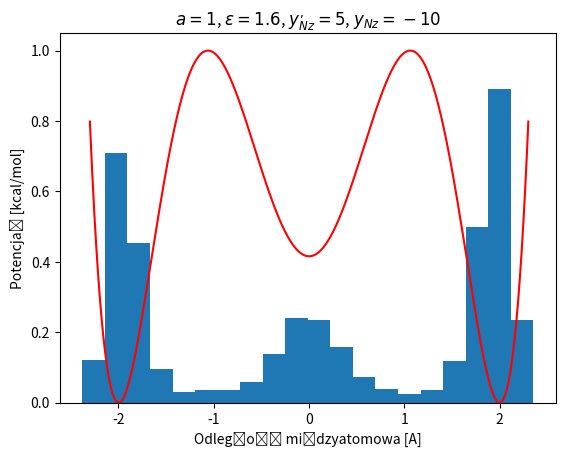

This chart was generated by the following Python code:
import numpy as np
from scipy.optimize import fmin
import matplotlib.pyplot as plt

k = 1.28E-23
kcal_to_J = 4184
R = 8.31446
T = 298

def Z_fixed(x):
    return (x**6 - 3 * 1.6**2 * x**4 + (9* 1.6**4 - 5) * x**2 / 4 + 10/64) / 4

def plot_potential():
    x_list = np.linspace(-2.3, 2.3, 1000)
    y_list = []
    for x in x_list:
        y_list.append(Z_fixed(x))
    y_min = min(y_list)
    y_max = max(y_list) - y_min
    y_list = [(i - y_min) / y_max for i in y_list]
    plt.plot(x_list, y_list, 'r')
    plt.xlabel("Odległość międzyatomowa [A]")
    plt.ylabel("Potencjał [kcal/mol]")
    plt.title(r'$a = 1$, $\epsilon = 1.6$, $y_{Nz}^, = 5$, $y_{Nz} = -10$')

    # Stosunek obstadzeń z rozkładu Boltzmanna w temperaturze pokojowej
    x_min1 = float(fmin(Z_fixed, -3))
    x_min2 = float(fmin(Z_fixed, 0))
    x_min3 = float(fmin(Z_fixed, 3))
    n_12 = np.exp(-abs(Z_fixed(x_min1) - Z_fixed(x_min2)) * kcal_to_J / (R*T))
    n_13 = np.exp(-abs(Z_fixed(x_min1) - Z_fixed(x_min3)) * kcal_to_J / (R*T))
    print("Stusunek obsadzeń w temperaturze pokojowej z rozkładu Boltzmanna: 1.000000 : {:.6f} : {:.6f}".format(n_12, n_13))

## Monte - Carlo
def boltzmann(x, x_next):
    p = np.exp(- (Z_fixed(x_next) - Z_fixed(x)) * kcal_to_J / (R*T))
    return min(p,1)

def gen_x_mc(num=10000):
    x = 0
    x_mc = []
    i = 0
    while i < num:
        # x_probe = x + 0.25 * np.random.choice([-1, 1])
        x_probe = x + float(np.random.normal(0, 0.5, 1)) # losujemy wielkość kroku. Muszę losować z szerokiego zakresu, żeby układ był w stanie przeskoczyć minimum
        p = boltzmann(x, x_probe)
        k = float(np.random.uniform(0, 1, 1))
        if k < p:
            x = x_probe
            x_mc.append(x)
            i += 1
    return x_mc

def counter(list, min, max):
    ctr = 0
    for i in list:
        if min <= i < max:
            ctr += 1
    return ctr

if __name__ == '__main__':
    plot_potential()
    x_mc = gen_x_mc()
    plt.hist(x_mc, 20, density = True)
    plt.show()

    central = counter(x_mc, -1.1, 1.1)
    print("Stosunek populacji stanów między kolejnymi maksimami: {:.6f} : {:.6f} : {:.6f}".format(counter(x_mc, -10, -1.1) / central, 1, counter(x_mc, 1.1, 10) / central))

    # Stosunek obstadzeń z rozkładu Boltzmanna w temperaturze pokojowej

    x_min1 = float(fmin(Z_fixed, -3))
    x_min2 = float(fmin(Z_fixed, 0))
    x_min3 = float(fmin(Z_fixed, 3))
    n_12 = np.exp(-abs(Z_fixed(x_min1) - Z_fixed(x_min2)) * kcal_to_J / (R*T))
    n_13 = np.exp(-abs(Z_fixed(x_min1) - Z_fixed(x_min3)) * kcal_to_J / (R*T))

    print("Stusunek obsadzeń w temperaturze pokojowej z rozkładu Boltzmanna: 1.000000 : {:.6f} : {:.6f}".format(n_12, n_13))
